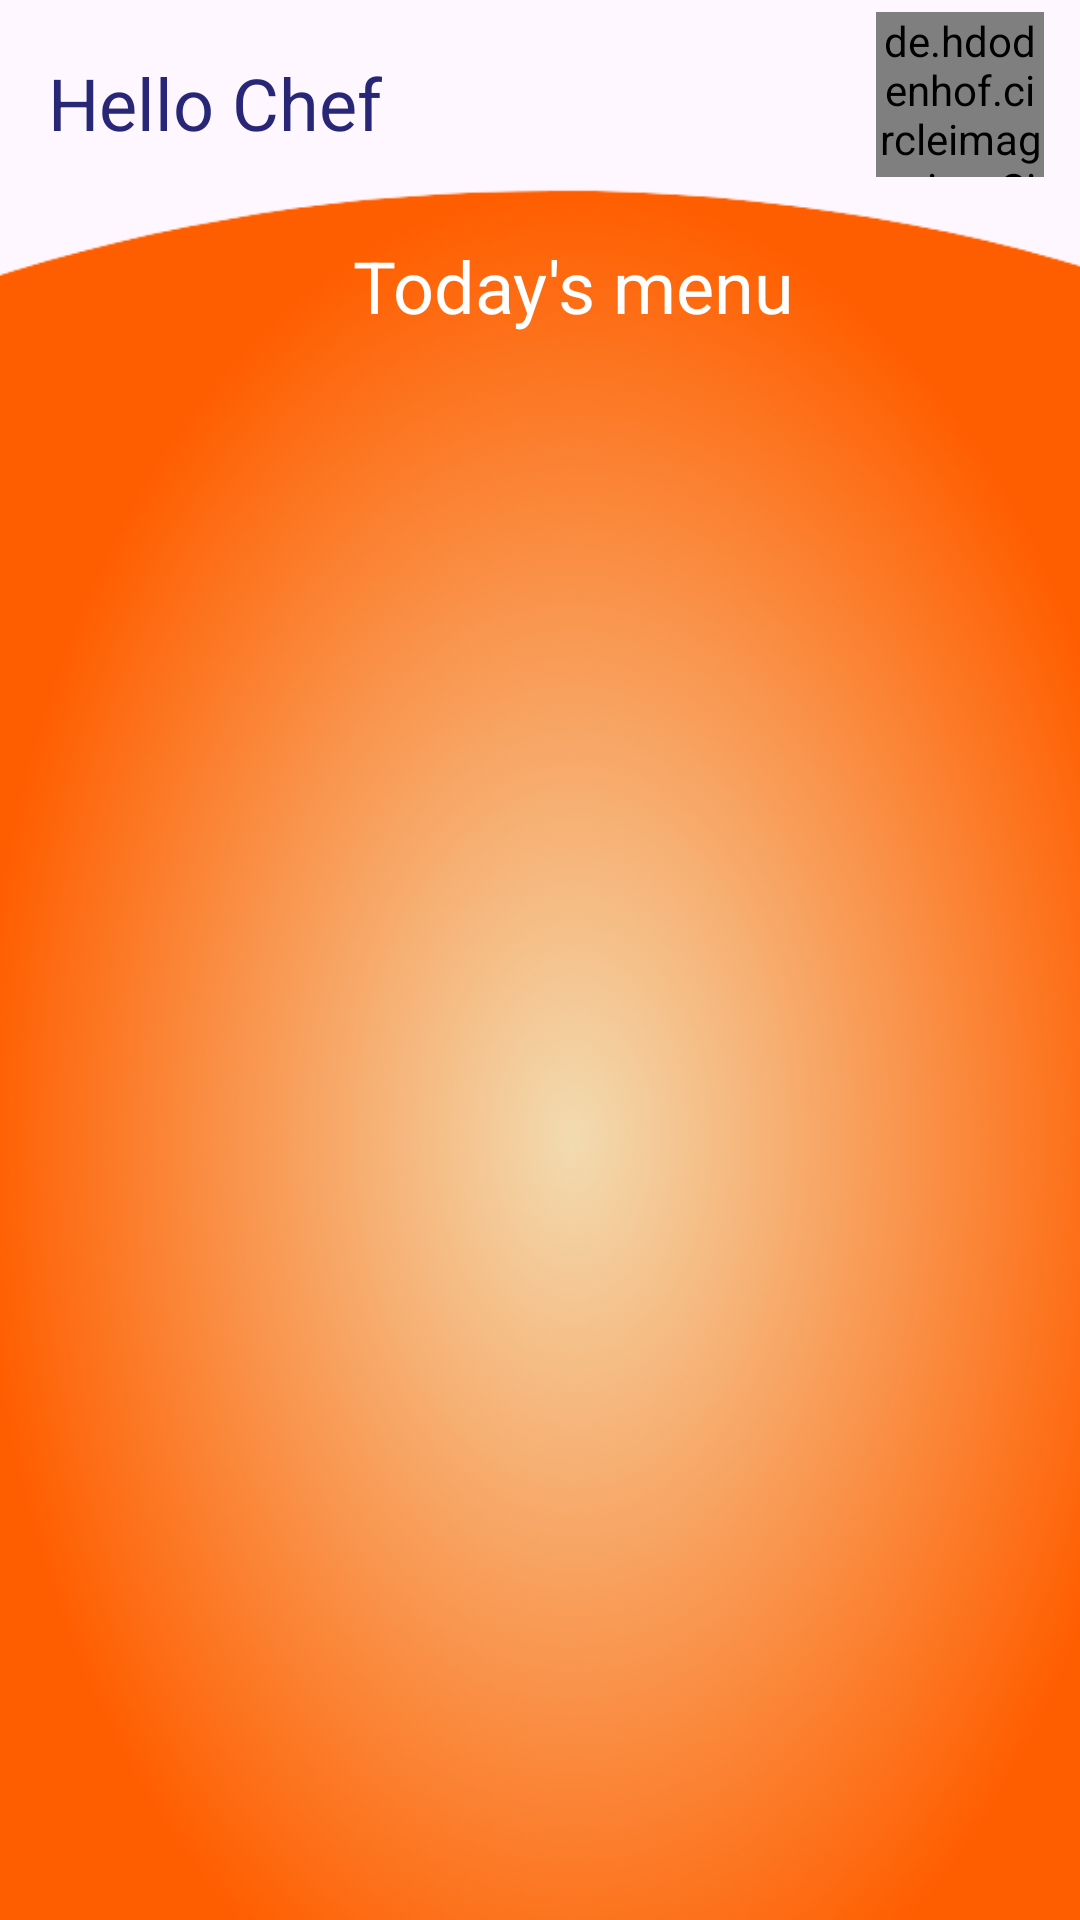

Layout XML and referenced resources for this Android screen:
<!-- AndroidManifest.xml: application theme Theme.Myfood -->
<!-- res/layout/fragment_chef_home.xml -->
<?xml version="1.0" encoding="utf-8"?>
<androidx.constraintlayout.widget.ConstraintLayout xmlns:android="http://schemas.android.com/apk/res/android"
    xmlns:app="http://schemas.android.com/apk/res-auto"
    xmlns:tools="http://schemas.android.com/tools"
    android:layout_width="match_parent"
    android:layout_height="match_parent"
    >

    <TextView
        android:id="@+id/textView"
        android:layout_width="wrap_content"
        android:layout_height="wrap_content"
        android:layout_marginStart="16dp"
        android:layout_marginTop="18dp"
        android:text="Hello Chef"
        android:textColor="#272677"
        android:textSize="24sp"
        app:layout_constraintStart_toStartOf="parent"
        app:layout_constraintTop_toTopOf="parent" />

    <de.hdodenhof.circleimageview.CircleImageView
        android:id="@+id/imageView"
        android:layout_width="56dp"
        android:layout_height="55dp"
        android:layout_marginTop="4dp"
        android:layout_marginEnd="12dp"
        android:background="@drawable/circle_background"
        android:src="@drawable/placeholder"
        app:civ_border_color="@color/white"
        app:civ_border_width="2dp"
        app:layout_constraintEnd_toEndOf="parent"
        app:layout_constraintTop_toTopOf="parent" />


    <androidx.constraintlayout.widget.ConstraintLayout
        android:layout_width="395dp"
        android:layout_height="577dp"
        android:background="@drawable/background_introo"
        app:layout_constraintBottom_toBottomOf="parent"
        app:layout_constraintEnd_toEndOf="parent"
        app:layout_constraintHorizontal_bias="0.2"
        app:layout_constraintStart_toStartOf="parent"
        app:layout_constraintTop_toTopOf="parent"
        app:layout_constraintVertical_bias="1.0">


        <TextView
            android:id="@+id/textView4"
            android:layout_width="wrap_content"
            android:layout_height="wrap_content"
            android:layout_marginTop="16dp"
            android:text="Today's menu"
            android:textColor="#FFFFFF"
            android:textSize="24sp"
            app:layout_constraintEnd_toEndOf="parent"
            app:layout_constraintHorizontal_bias="0.501"
            app:layout_constraintStart_toStartOf="parent"
            app:layout_constraintTop_toTopOf="parent" />

        <androidx.recyclerview.widget.RecyclerView
            android:id="@+id/recycle_menu"
            android:layout_width="0dp"
            android:layout_height="0dp"
            android:layout_marginTop="8dp"
            app:layout_constraintBottom_toBottomOf="parent"
            app:layout_constraintEnd_toEndOf="parent"
            app:layout_constraintHorizontal_bias="0.0"
            app:layout_constraintStart_toStartOf="parent"
            app:layout_constraintTop_toBottomOf="@+id/textView4"
            app:layout_constraintVertical_bias="1.0" />


    </androidx.constraintlayout.widget.ConstraintLayout>

</androidx.constraintlayout.widget.ConstraintLayout>
<!-- resources referenced by this layout -->
<resources>
  <color name="white">#FFFFFFFF</color>
  <!-- drawable background_introo: png bitmap (drawable, 365451 bytes) -->
  <style name="Theme.Myfood" parent="Base.Theme.Myfood" />
  <style name="Base.Theme.Myfood" parent="Theme.Material3.DayNight">
          
          <item name="colorPrimary">@color/orange</item>
      </style>
  <color name="orange">#ff5e00</color>
</resources>
